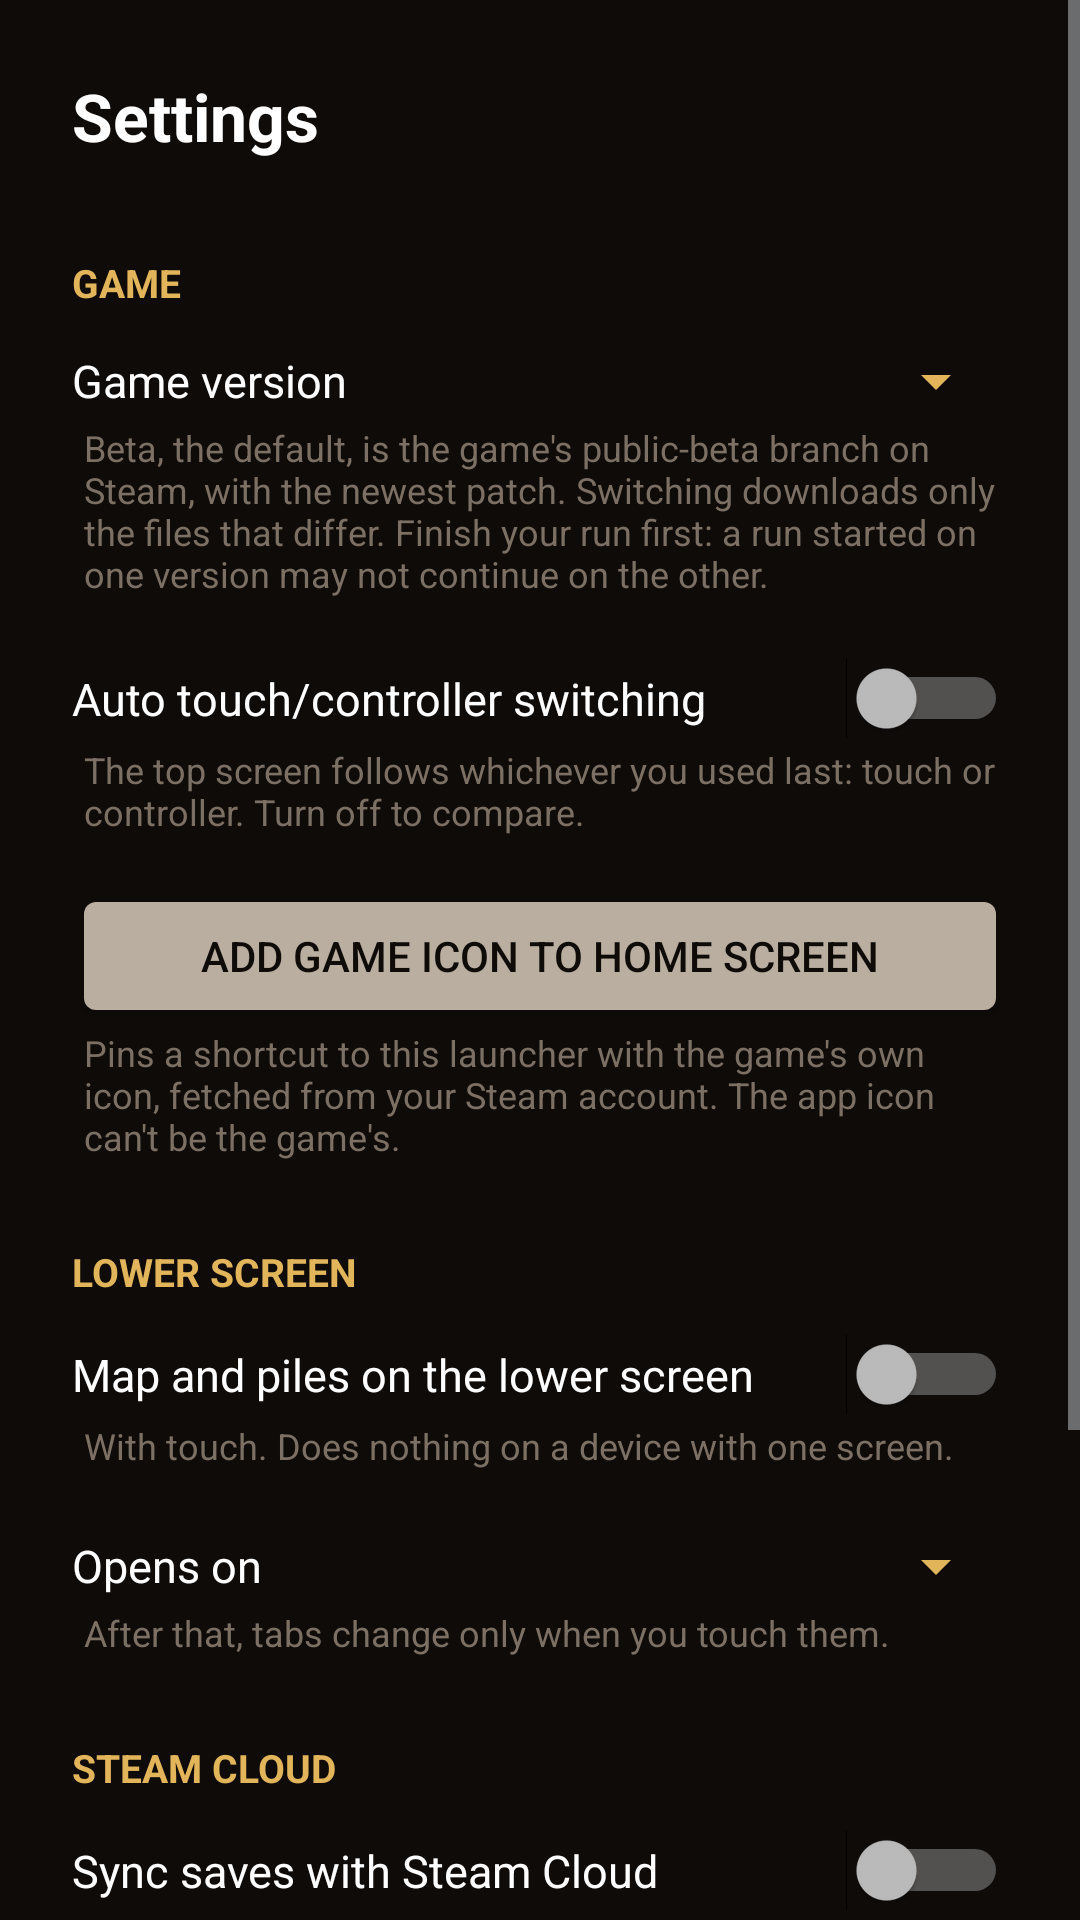

The Android layout XML behind this screen, and the referenced resources:
<!-- AndroidManifest.xml: application theme LauncherTheme -->
<!-- res/layout/activity_settings.xml -->
<?xml version="1.0" encoding="utf-8"?>
<ScrollView xmlns:android="http://schemas.android.com/apk/res/android"
    android:layout_width="match_parent"
    android:layout_height="match_parent"
    android:background="@color/surface"
    android:fillViewport="true">

    <LinearLayout
        android:id="@+id/settings_rows"
        android:layout_width="match_parent"
        android:layout_height="wrap_content"
        android:orientation="vertical"
        android:padding="24dp">

        <TextView
            android:layout_width="wrap_content"
            android:layout_height="wrap_content"
            android:layout_marginBottom="20dp"
            android:text="@string/settings_title"
            android:textColor="@color/text_primary"
            android:textSize="22sp"
            android:textStyle="bold" />

        <TextView style="@style/SettingsSection" android:text="@string/settings_section_game" />
        <LinearLayout style="@style/SettingsChoiceRow">
            <TextView style="@style/SettingsChoiceLabel" android:text="@string/settings_game_branch" />
            <Spinner android:id="@+id/sp_game_branch" style="@style/SettingsChoice" />
        </LinearLayout>
        <TextView android:id="@+id/txt_branch_note" style="@style/SettingsNote" android:text="@string/settings_game_branch_subtitle" />
        <Switch android:id="@+id/sw_input_policy" style="@style/SettingsSwitch" android:text="@string/settings_input_policy" />
        <TextView style="@style/SettingsNote" android:text="@string/settings_input_policy_subtitle" />
        <Button
            android:id="@+id/btn_home_shortcut"
            style="@style/SettingsButton"
            android:text="@string/settings_shortcut" />
        <TextView style="@style/SettingsNote" android:text="@string/settings_shortcut_subtitle" />

        <TextView style="@style/SettingsSection" android:text="@string/settings_section_dual_screen" />
        <Switch android:id="@+id/sw_dual_screen" style="@style/SettingsSwitch" android:text="@string/settings_dual_screen" />
        <TextView style="@style/SettingsNote" android:text="@string/settings_dual_screen_subtitle" />
        <LinearLayout style="@style/SettingsChoiceRow">
            <TextView style="@style/SettingsChoiceLabel" android:text="@string/settings_default_tab" />
            <Spinner android:id="@+id/sp_default_tab" style="@style/SettingsChoice" />
        </LinearLayout>
        <TextView style="@style/SettingsNote" android:text="@string/settings_default_tab_subtitle" />

        <TextView style="@style/SettingsSection" android:text="@string/settings_section_cloud" />
        <Switch android:id="@+id/sw_cloud_sync" style="@style/SettingsSwitch" android:text="@string/settings_cloud_sync" />
        <TextView style="@style/SettingsNote" android:text="@string/settings_cloud_sync_subtitle" />

        <Button
            android:id="@+id/btn_advanced"
            style="@style/SettingsButton"
            android:layout_marginTop="8dp"
            android:layout_marginBottom="16dp" />

        <LinearLayout
            android:id="@+id/advanced_rows"
            android:layout_width="match_parent"
            android:layout_height="wrap_content"
            android:orientation="vertical"
            android:visibility="gone">

            <TextView style="@style/SettingsSection" android:text="@string/settings_section_graphics" />
            <TextView android:id="@+id/txt_perf_note" style="@style/SettingsNote" android:text="@string/settings_perf_note" />
            <LinearLayout style="@style/SettingsChoiceRow">
                <TextView style="@style/SettingsChoiceLabel" android:text="@string/settings_render_size" />
                <Spinner android:id="@+id/sp_render_size" style="@style/SettingsChoice" />
            </LinearLayout>
            <TextView style="@style/SettingsNote" android:text="@string/settings_render_size_subtitle" />
            <LinearLayout style="@style/SettingsChoiceRow">
                <TextView style="@style/SettingsChoiceLabel" android:text="@string/settings_refresh_rate" />
                <Spinner android:id="@+id/sp_refresh_rate" style="@style/SettingsChoice" />
            </LinearLayout>
            <TextView style="@style/SettingsNote" android:text="@string/settings_refresh_rate_subtitle" />
            <LinearLayout style="@style/SettingsChoiceRow">
                <TextView style="@style/SettingsChoiceLabel" android:text="@string/settings_vsync" />
                <Spinner android:id="@+id/sp_vsync" style="@style/SettingsChoice" />
            </LinearLayout>
            <TextView style="@style/SettingsNote" android:text="@string/settings_vsync_subtitle" />
            <LinearLayout style="@style/SettingsChoiceRow">
                <TextView style="@style/SettingsChoiceLabel" android:text="@string/settings_fps_limit" />
                <Spinner android:id="@+id/sp_fps_limit" style="@style/SettingsChoice" />
            </LinearLayout>
            <TextView style="@style/SettingsNote" android:text="@string/settings_fps_limit_subtitle" />
            <LinearLayout style="@style/SettingsChoiceRow">
                <TextView style="@style/SettingsChoiceLabel" android:text="@string/settings_frame_pacing" />
                <Spinner android:id="@+id/sp_frame_pacing" style="@style/SettingsChoice" />
            </LinearLayout>
            <TextView style="@style/SettingsNote" android:text="@string/settings_frame_pacing_subtitle" />
            <LinearLayout style="@style/SettingsChoiceRow">
                <TextView style="@style/SettingsChoiceLabel" android:text="@string/settings_msaa" />
                <Spinner android:id="@+id/sp_msaa" style="@style/SettingsChoice" />
            </LinearLayout>
            <TextView style="@style/SettingsNote" android:text="@string/settings_msaa_subtitle" />
            <LinearLayout style="@style/SettingsChoiceRow">
                <TextView style="@style/SettingsChoiceLabel" android:text="@string/settings_particles" />
                <Spinner android:id="@+id/sp_particles" style="@style/SettingsChoice" />
            </LinearLayout>
            <TextView style="@style/SettingsNote" android:text="@string/settings_particles_subtitle" />
            <Switch android:id="@+id/sw_warmups" style="@style/SettingsSwitch" android:text="@string/settings_warmups" />
            <TextView style="@style/SettingsNote" android:text="@string/settings_warmups_subtitle" />
            <Switch android:id="@+id/sw_combat_code" style="@style/SettingsSwitch" android:text="@string/settings_combat_code" />
            <TextView style="@style/SettingsNote" android:text="@string/settings_combat_code_subtitle" />
            <Switch android:id="@+id/sw_vfx_pool" style="@style/SettingsSwitch" android:text="@string/settings_vfx_pool" />
            <TextView style="@style/SettingsNote" android:text="@string/settings_vfx_pool_subtitle" />
            <Switch android:id="@+id/sw_preload" style="@style/SettingsSwitch" android:text="@string/settings_preload" />
            <TextView style="@style/SettingsNote" android:text="@string/settings_preload_subtitle" />
            <Switch android:id="@+id/sw_perf_hint" style="@style/SettingsSwitch" android:text="@string/settings_perf_hint" />
            <TextView style="@style/SettingsNote" android:text="@string/settings_perf_hint_subtitle" />
            <Switch android:id="@+id/sw_save_pipelines" style="@style/SettingsSwitch" android:text="@string/settings_save_pipelines" />
            <TextView style="@style/SettingsNote" android:text="@string/settings_save_pipelines_subtitle" />
            <Switch android:id="@+id/sw_opengl" style="@style/SettingsSwitch" android:text="@string/settings_opengl" />
            <TextView style="@style/SettingsNote" android:text="@string/settings_opengl_subtitle" />
            <Switch android:id="@+id/sw_overlay" style="@style/SettingsSwitch" android:text="@string/settings_overlay" />
            <TextView style="@style/SettingsNote" android:text="@string/settings_overlay_subtitle" />

            <TextView style="@style/SettingsSection" android:text="@string/settings_section_lower_more" />
            <Switch android:id="@+id/sw_dual_screen_60" style="@style/SettingsSwitch" android:text="@string/settings_dual_screen_60" />
            <TextView style="@style/SettingsNote" android:text="@string/settings_dual_screen_60_subtitle" />
            <Switch android:id="@+id/sw_present_thread" style="@style/SettingsSwitch" android:text="@string/settings_present_thread" />
            <TextView style="@style/SettingsNote" android:text="@string/settings_present_thread_subtitle" />
            <Switch android:id="@+id/sw_stagger_captures" style="@style/SettingsSwitch" android:text="@string/settings_stagger_captures" />
            <TextView style="@style/SettingsNote" android:text="@string/settings_stagger_captures_subtitle" />
            <Switch android:id="@+id/sw_pause_hidden_pages" style="@style/SettingsSwitch" android:text="@string/settings_pause_hidden_pages" />
            <TextView style="@style/SettingsNote" android:text="@string/settings_pause_hidden_pages_subtitle" />

            <TextView style="@style/SettingsSection" android:text="@string/settings_section_troubleshooting" />
            <Button
                android:id="@+id/btn_reset"
                style="@style/SettingsButton"
                android:text="@string/settings_reset" />
            <TextView style="@style/SettingsNote" android:text="@string/settings_reset_subtitle" />
        </LinearLayout>

        <LinearLayout
            android:layout_width="match_parent"
            android:layout_height="wrap_content"
            android:layout_marginTop="16dp"
            android:orientation="horizontal">

            <Button
                android:id="@+id/btn_settings_logs"
                style="@style/SettingsButton"
                android:layout_width="0dp"
                android:layout_weight="1"
                android:layout_marginEnd="4dp"
                android:text="@string/action_logs" />

            <Button
                android:id="@+id/btn_settings_back"
                style="@style/SettingsButton"
                android:layout_width="0dp"
                android:layout_weight="1"
                android:layout_marginStart="4dp"
                android:text="@string/settings_back" />
        </LinearLayout>
    </LinearLayout>
</ScrollView>
<!-- resources referenced by this layout -->
<resources>
  <color name="surface">#0E0B09</color>
  <color name="text_primary">#FFFFFF</color>
  <string name="action_logs">Logs</string>
  <string name="settings_back">Back</string>
  <string name="settings_cloud_sync">Sync saves with Steam Cloud</string>
  <string name="settings_combat_code">Pre-compile combat code</string>
  <string name="settings_default_tab">Opens on</string>
  <string name="settings_default_tab_subtitle">After that, tabs change only when you touch them.</string>
  <string name="settings_dual_screen">Map and piles on the lower screen</string>
  <string name="settings_dual_screen_60">Smoother lower screen (60 FPS)</string>
  <string name="settings_dual_screen_60_subtitle">Off: 30 FPS, which saves battery and is plenty for the map and piles.</string>
  <string name="settings_dual_screen_subtitle">With touch. Does nothing on a device with one screen.</string>
  <string name="settings_fps_limit">FPS limit</string>
  <string name="settings_frame_pacing">Frame pacing</string>
  <string name="settings_game_branch">Game version</string>
  <string name="settings_input_policy">Auto touch/controller switching</string>
  <string name="settings_input_policy_subtitle">The top screen follows whichever you used last: touch or controller. Turn off to compare.</string>
  <string name="settings_msaa">Anti-aliasing</string>
  <string name="settings_msaa_subtitle">Smooths edges at a GPU cost; Off is recommended.</string>
  <string name="settings_opengl">Use OpenGL instead of Vulkan</string>
  <string name="settings_opengl_subtitle">For comparison on devices where Vulkan misbehaves. The lower screen is cheaper to mirror on Vulkan.</string>
  <string name="settings_overlay">Performance overlay</string>
  <string name="settings_overlay_subtitle">Shows FPS and frame times over the game.</string>
  <string name="settings_particles">Particle effects</string>
  <string name="settings_pause_hidden_pages">Pause hidden tabs</string>
  <string name="settings_pause_hidden_pages_subtitle">Tabs you aren\'t looking at stop animating until you open them.</string>
  <string name="settings_perf_hint">CPU boost hint</string>
  <string name="settings_perf_note">The defaults are tuned for smooth play. Changes apply from the next launch.</string>
  <string name="settings_preload">Preload game assets</string>
  <string name="settings_present_thread">Draw on its own thread</string>
  <string name="settings_refresh_rate">Top screen refresh rate</string>
  <string name="settings_render_size">Render resolution</string>
  <string name="settings_render_size_subtitle">Lower renders fewer pixels and scales up to the screen: softer, lighter on the GPU.</string>
  <string name="settings_reset">Reset and re-prepare</string>
  <string name="settings_save_pipelines">Keep compiled shaders</string>
  <string name="settings_section_cloud">Steam Cloud</string>
  <string name="settings_section_dual_screen">Lower screen</string>
  <string name="settings_section_game">Game</string>
  <string name="settings_section_graphics">Graphics</string>
  <string name="settings_section_lower_more">Lower screen</string>
  <string name="settings_section_troubleshooting">Troubleshooting</string>
  <string name="settings_shortcut">Add game icon to home screen</string>
  <string name="settings_stagger_captures">Spread lower-screen updates</string>
  <string name="settings_title">Settings</string>
  <string name="settings_vfx_pool">Pool combat effects</string>
  <string name="settings_vsync">VSync</string>
  <string name="settings_warmups">Pre-warm combat effects</string>
  <color name="surface_control">#B9AE9F</color>
  <color name="text_on_control">#0E0B09</color>
  <color name="surface_panel">#000000</color>
  <color name="gold">#E3B55A</color>
  <color name="text_dim">#7C7064</color>
  <color name="accent">#9E2B25</color>
  <color name="sky_top">#272238</color>
</resources>
